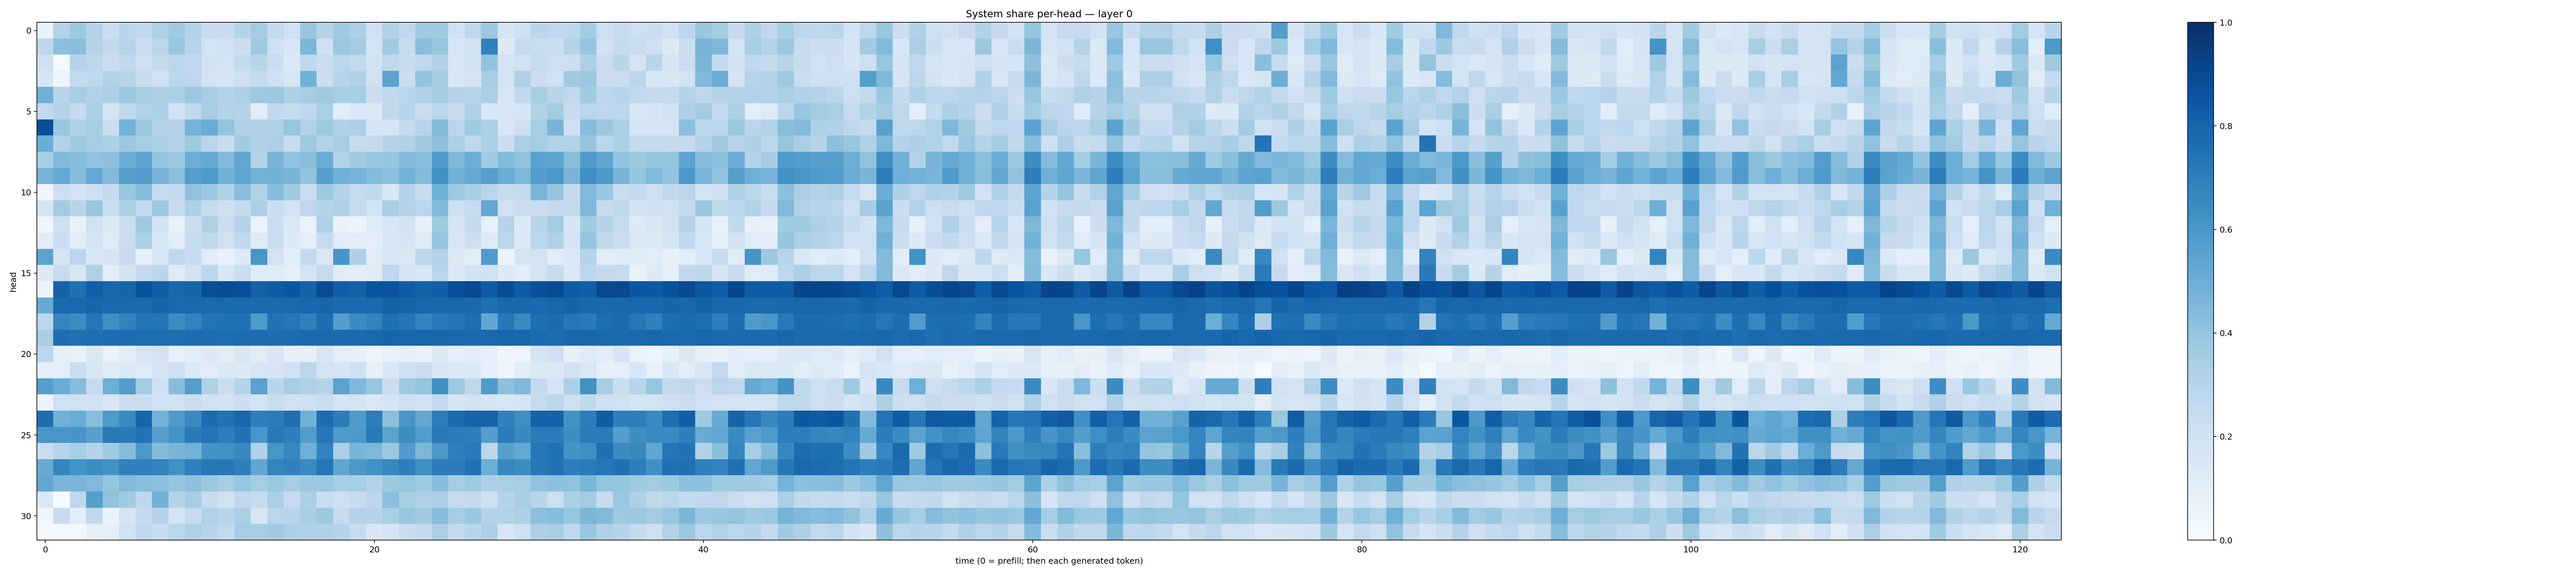

The table this chart was drawn from, first rows:
0.065104194, 0.30798072, 0.373996, 0.30533996, 0.22347772, 0.28654647, 0.26574847, 0.32277364, 0.3665648, 0.30759302, 0.24020633, 0.232775, 0.2972419, 0.35712352, 0.25764158, 0.20033498, 0.38597736, 0.29857963, 0.36734626, 0.32881808, 0.20515852, 0.31244022, 0.26940313, 0.36506358
0.2787, 0.4191, 0.4256, 0.2978, 0.2652, 0.2932, 0.2247, 0.2887, 0.3843, 0.2914, 0.1859, 0.1905, 0.221, 0.3721, 0.209, 0.1615, 0.4571, 0.2088, 0.38, 0.3581, 0.1836, 0.3654, 0.2423, 0.4291
0.207, 0.01422, 0.2985, 0.2883, 0.2269, 0.2684, 0.2081, 0.2576, 0.2794, 0.2673, 0.1939, 0.1819, 0.2566, 0.2895, 0.2286, 0.1403, 0.2658, 0.2332, 0.2853, 0.259, 0.1907, 0.2702, 0.242, 0.2679
0.1651, 0.04841, 0.2586, 0.2671, 0.3163, 0.2964, 0.2348, 0.2017, 0.2776, 0.2766, 0.185, 0.1705, 0.213, 0.2571, 0.204, 0.1594, 0.4864, 0.2199, 0.294, 0.3181, 0.1984, 0.5464, 0.226, 0.4035
0.4895, 0.2913, 0.3505, 0.3142, 0.3271, 0.3818, 0.3413, 0.328, 0.339, 0.3824, 0.3461, 0.3095, 0.332, 0.3715, 0.3784, 0.3272, 0.3519, 0.3686, 0.3457, 0.3426, 0.2233, 0.264, 0.284, 0.317
0.2609, 0.3044, 0.2501, 0.3304, 0.1778, 0.2649, 0.3155, 0.3285, 0.1914, 0.2623, 0.3479, 0.3085, 0.2987, 0.1087, 0.2621, 0.2428, 0.2754, 0.334, 0.1049, 0.1375, 0.1378, 0.2731, 0.2929, 0.2303
0.8794, 0.3901, 0.3234, 0.3541, 0.231, 0.4772, 0.3825, 0.2977, 0.3064, 0.4737, 0.5043, 0.4006, 0.3226, 0.3241, 0.3205, 0.393, 0.3159, 0.3741, 0.316, 0.3255, 0.1713, 0.1656, 0.2577, 0.2946
0.5008, 0.3092, 0.3703, 0.3509, 0.3259, 0.38, 0.3454, 0.3284, 0.3022, 0.3721, 0.2926, 0.2365, 0.3614, 0.3239, 0.3272, 0.2405, 0.3708, 0.3093, 0.3484, 0.2473, 0.2513, 0.2995, 0.3182, 0.3594
0.3489, 0.4476, 0.4302, 0.4026, 0.4143, 0.5068, 0.5421, 0.4, 0.3784, 0.5037, 0.5159, 0.4417, 0.5288, 0.3118, 0.4686, 0.4036, 0.426, 0.5046, 0.3092, 0.3671, 0.394, 0.3966, 0.4445, 0.4277
0.4717, 0.5233, 0.431, 0.515, 0.4441, 0.5631, 0.5741, 0.474, 0.4182, 0.5666, 0.5882, 0.4881, 0.5356, 0.4775, 0.4877, 0.4687, 0.4025, 0.5641, 0.4889, 0.4743, 0.4391, 0.4168, 0.4794, 0.4381
0.03223, 0.2126, 0.1817, 0.2082, 0.2514, 0.3917, 0.4333, 0.2465, 0.2523, 0.4094, 0.3793, 0.3224, 0.4293, 0.3129, 0.4319, 0.3657, 0.2205, 0.3746, 0.3024, 0.2491, 0.2641, 0.1538, 0.303, 0.2414
0.1751, 0.3573, 0.2926, 0.3832, 0.2325, 0.3296, 0.2603, 0.3787, 0.2425, 0.3315, 0.2439, 0.2048, 0.2507, 0.3266, 0.2199, 0.1811, 0.2749, 0.2973, 0.3224, 0.2435, 0.1868, 0.3457, 0.2984, 0.2853
0.03227, 0.212, 0.07744, 0.1958, 0.1303, 0.2257, 0.3712, 0.1891, 0.07776, 0.226, 0.3204, 0.2221, 0.3035, 0.06495, 0.229, 0.1397, 0.0655, 0.317, 0.06916, 0.05818, 0.121, 0.1624, 0.189, 0.07924
0.1025, 0.2277, 0.1152, 0.1872, 0.1248, 0.2309, 0.3282, 0.162, 0.1101, 0.2382, 0.2724, 0.1974, 0.2633, 0.1298, 0.2305, 0.1308, 0.09545, 0.2494, 0.12, 0.1116, 0.1004, 0.1546, 0.1714, 0.1197
0.5462, 0.1664, 0.2832, 0.1639, 0.1767, 0.2413, 0.08513, 0.1568, 0.2728, 0.2386, 0.1108, 0.07227, 0.1362, 0.6026, 0.1833, 0.1076, 0.2543, 0.1468, 0.6089, 0.3279, 0.1097, 0.1579, 0.1452, 0.2851
0.1316, 0.2409, 0.1508, 0.3206, 0.1028, 0.1885, 0.2512, 0.2883, 0.1185, 0.1924, 0.2837, 0.1562, 0.2254, 0.1194, 0.1202, 0.0901, 0.1739, 0.2452, 0.1179, 0.105, 0.1196, 0.2754, 0.1862, 0.1616
0.06063, 0.8031, 0.7521, 0.8186, 0.7922, 0.7942, 0.866, 0.8277, 0.7885, 0.7957, 0.8794, 0.8878, 0.881, 0.8105, 0.8318, 0.8546, 0.8054, 0.8945, 0.8209, 0.8091, 0.8601, 0.8578, 0.8319, 0.8062
0.5138, 0.7803, 0.7822, 0.7964, 0.7778, 0.7783, 0.7745, 0.8, 0.7826, 0.7796, 0.7807, 0.7802, 0.7818, 0.7749, 0.7803, 0.7824, 0.7894, 0.793, 0.7743, 0.7773, 0.7846, 0.8062, 0.8001, 0.7912
0.2869, 0.672, 0.6443, 0.7282, 0.6357, 0.6815, 0.7346, 0.7382, 0.6431, 0.6815, 0.7406, 0.748, 0.7498, 0.5876, 0.7434, 0.7266, 0.6849, 0.763, 0.5672, 0.6464, 0.6807, 0.7526, 0.7366, 0.6758
0.3404, 0.7645, 0.7501, 0.7581, 0.7632, 0.7655, 0.7593, 0.7591, 0.7579, 0.7689, 0.7633, 0.7581, 0.7671, 0.7649, 0.7646, 0.7661, 0.7744, 0.7757, 0.7739, 0.7732, 0.7841, 0.793, 0.7861, 0.7895
0.2776, 0.08223, 0.07606, 0.1412, 0.0642, 0.1149, 0.1602, 0.182, 0.077, 0.1086, 0.1289, 0.1033, 0.1499, 0.1097, 0.1497, 0.08526, 0.07843, 0.1607, 0.09464, 0.07985, 0.05065, 0.07061, 0.0947, 0.06796
0.0931, 0.09784, 0.2326, 0.1551, 0.1189, 0.1379, 0.1213, 0.1771, 0.2137, 0.1366, 0.1132, 0.1337, 0.1294, 0.1593, 0.165, 0.1985, 0.2785, 0.1864, 0.1645, 0.2036, 0.08452, 0.153, 0.2088, 0.2277
0.5645, 0.5045, 0.43, 0.2441, 0.4942, 0.5763, 0.3592, 0.206, 0.4332, 0.569, 0.3218, 0.2189, 0.3043, 0.5524, 0.2923, 0.3543, 0.3212, 0.307, 0.5492, 0.4506, 0.3904, 0.2216, 0.3719, 0.3954
0.04928, 0.201, 0.196, 0.1926, 0.1528, 0.2225, 0.2262, 0.202, 0.1885, 0.2248, 0.2003, 0.1885, 0.2177, 0.1839, 0.233, 0.2027, 0.2035, 0.2314, 0.1694, 0.1728, 0.1465, 0.1691, 0.214, 0.1902
0.7633, 0.4809, 0.5062, 0.4282, 0.5897, 0.6524, 0.7936, 0.4779, 0.5862, 0.655, 0.7702, 0.7458, 0.7877, 0.6982, 0.7068, 0.7545, 0.4878, 0.7648, 0.705, 0.5826, 0.7022, 0.4185, 0.6035, 0.5281
0.6034, 0.604, 0.6062, 0.5598, 0.7171, 0.7144, 0.7459, 0.5633, 0.62, 0.7129, 0.7394, 0.6978, 0.7438, 0.6053, 0.7169, 0.6929, 0.5715, 0.7229, 0.5877, 0.5923, 0.712, 0.5471, 0.6417, 0.5726
0.2313, 0.2965, 0.3531, 0.3029, 0.3642, 0.4347, 0.5899, 0.44, 0.4658, 0.479, 0.6197, 0.6278, 0.6572, 0.3169, 0.6045, 0.6652, 0.4901, 0.6762, 0.3355, 0.466, 0.4542, 0.3811, 0.5744, 0.4552
0.5079, 0.669, 0.6154, 0.6444, 0.6228, 0.6855, 0.6845, 0.6786, 0.626, 0.6876, 0.7218, 0.725, 0.6922, 0.5336, 0.6743, 0.6911, 0.6557, 0.7308, 0.5313, 0.5969, 0.6219, 0.6668, 0.6938, 0.6341
0.5296, 0.4647, 0.4633, 0.447, 0.3973, 0.448, 0.4288, 0.4148, 0.3983, 0.4131, 0.3803, 0.3527, 0.3918, 0.3539, 0.3797, 0.354, 0.3766, 0.3804, 0.3474, 0.3538, 0.3048, 0.3758, 0.3918, 0.374
0.1438, 0.006254, 0.2688, 0.5647, 0.4086, 0.365, 0.2765, 0.4831, 0.3066, 0.3522, 0.2348, 0.1946, 0.2728, 0.25, 0.3341, 0.2461, 0.3296, 0.2321, 0.2107, 0.2411, 0.2785, 0.421, 0.347, 0.3217
0.03463, 0.2344, 0.1066, 0.2696, 0.06789, 0.1755, 0.2561, 0.3028, 0.178, 0.2489, 0.3105, 0.2926, 0.3298, 0.1622, 0.2878, 0.2917, 0.3462, 0.3779, 0.247, 0.3052, 0.2987, 0.3374, 0.3913, 0.363
0.02952, 0.01911, 0.02485, 0.08204, 0.0869, 0.2009, 0.2677, 0.238, 0.289, 0.3216, 0.2955, 0.2616, 0.3554, 0.3468, 0.36, 0.3314, 0.3199, 0.3221, 0.3032, 0.245, 0.1554, 0.1786, 0.2309, 0.2553
